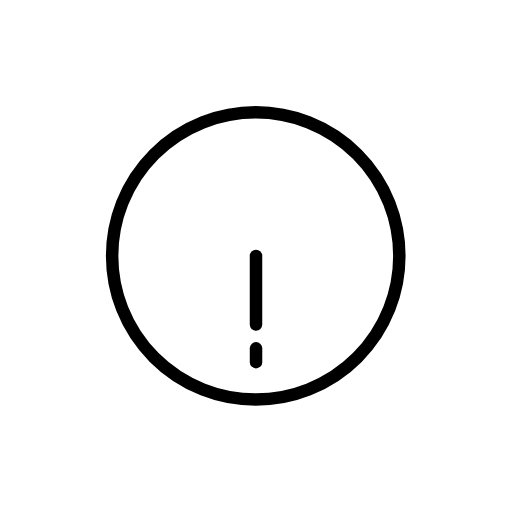
t = 0.00 s
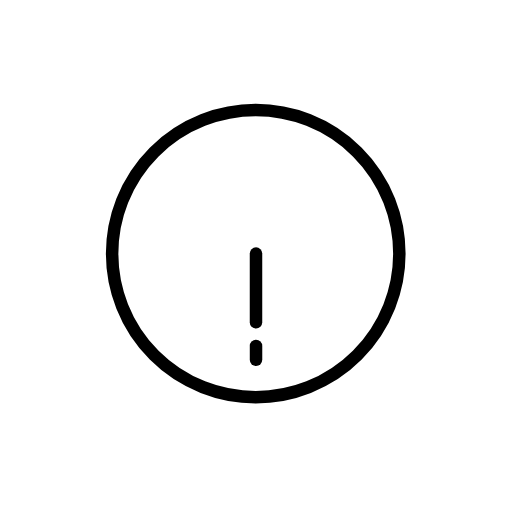
t = 0.48 s
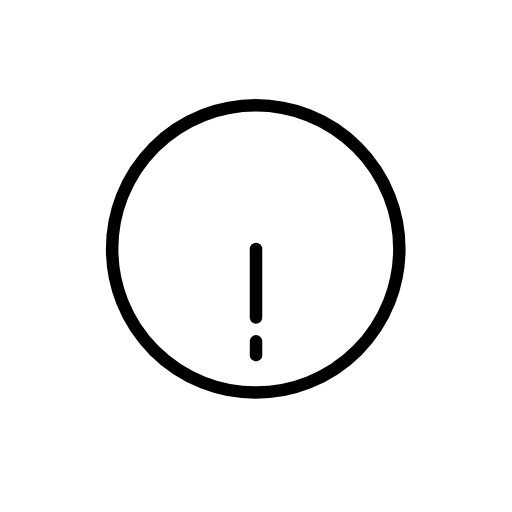
t = 1.43 s
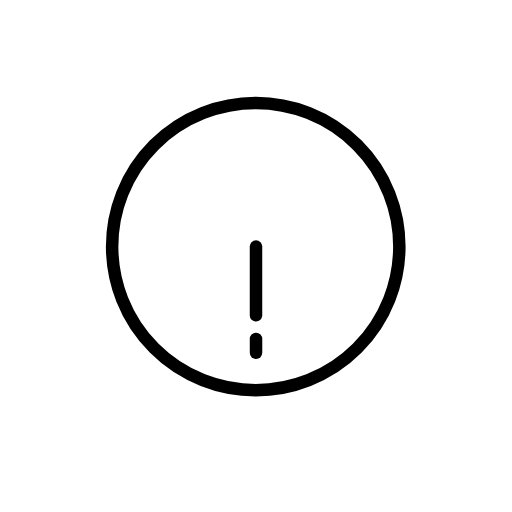
t = 1.90 s
t = 2.38 s: frame unchanged from t = 1.43 s, image omitted
t = 3.33 s: frame unchanged from t = 0.48 s, image omitted

The animated SVG that drew these frames (rendered in a browser with its animation timeline set to each time). Animation: 1 SMIL element (animateTransform=1); one cycle of 3.80 s, repeats indefinitely.

<?xml version='1.0' encoding='utf-8'?>
<svg xmlns="http://www.w3.org/2000/svg" id="emoji" viewBox="-5 -5 82 82" width="200" height="200" role="img">
  <title>OpenMoji: six-thirty</title><g><g id="color">
    <circle cx="35.958" cy="35.99" r="23" fill="#FFFFFF" stroke="none" stroke-linecap="round" stroke-linejoin="round" stroke-miterlimit="10" stroke-width="2" />
    <line x1="36.0041" x2="36.0041" y1="53.0034" y2="50.7884" fill="#FFFFFF" stroke="none" stroke-linecap="round" stroke-linejoin="round" stroke-miterlimit="10" stroke-width="2" />
    <line x1="36" x2="36" y1="35.9893" y2="46.9893" fill="#FFFFFF" stroke="none" stroke-linecap="round" stroke-linejoin="round" stroke-miterlimit="10" stroke-width="2" />
  </g>
  <g id="hair" />
  <g id="skin" />
  <g id="skin-shadow" />
  <g id="line">
    <circle cx="35.958" cy="35.99" r="23" fill="none" stroke="#000000" stroke-linecap="round" stroke-linejoin="round" stroke-miterlimit="10" stroke-width="2" />
    <line x1="36.0041" x2="36.0041" y1="53.0034" y2="50.7884" fill="none" stroke="#000000" stroke-linecap="round" stroke-linejoin="round" stroke-miterlimit="10" stroke-width="2" />
    <line x1="36" x2="36" y1="35.9893" y2="46.9893" fill="none" stroke="#000000" stroke-linecap="round" stroke-linejoin="round" stroke-miterlimit="10" stroke-width="2" />
  </g>
<animateTransform attributeName="transform" type="translate" values="0 0;0 -1.5;0 0" dur="3.8s" repeatCount="indefinite" /></g></svg>
